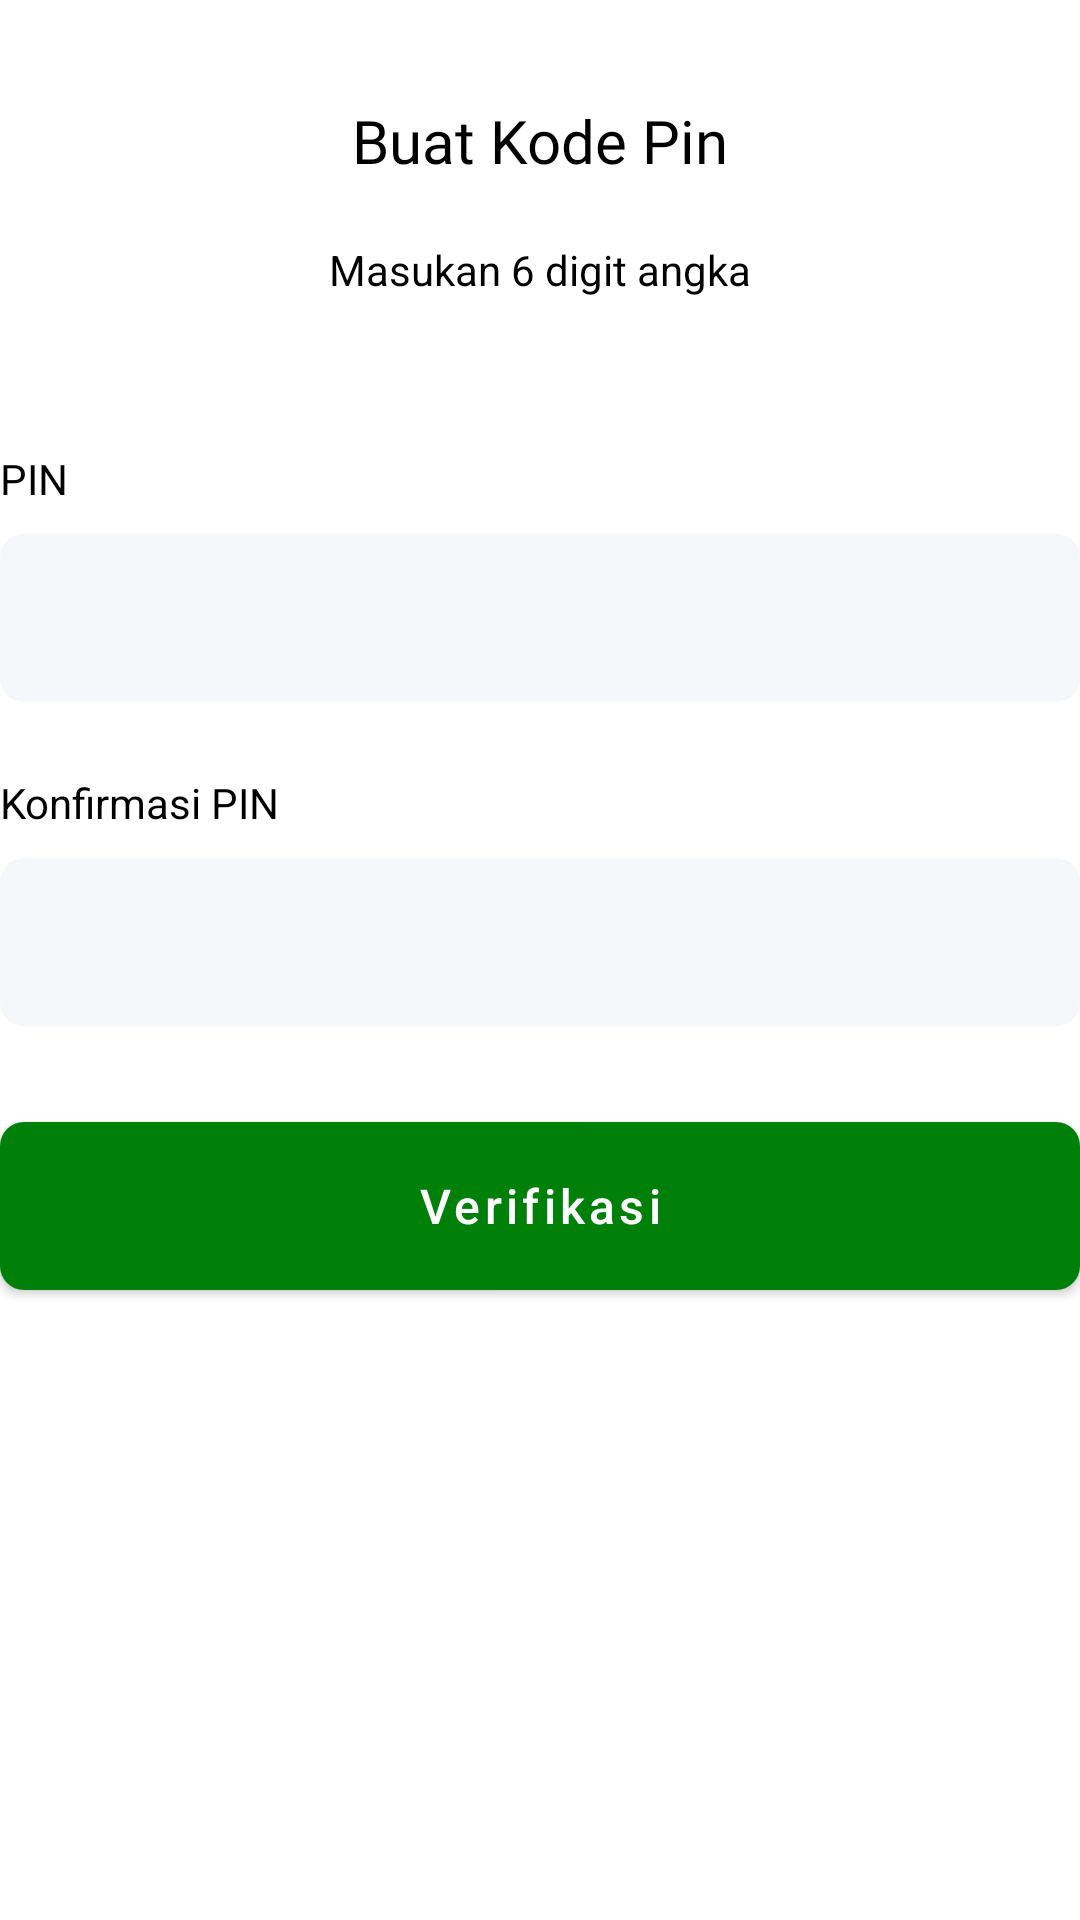

Reconstruct the res/layout file that produces this screen, plus the resources it refers to.
<!-- AndroidManifest.xml: application theme Theme.Wakafku_dummy -->
<!-- res/layout/activity_lupa_pin.xml -->
<?xml version="1.0" encoding="utf-8"?>
<LinearLayout xmlns:android="http://schemas.android.com/apk/res/android"
    xmlns:app="http://schemas.android.com/apk/res-auto"
    xmlns:tools="http://schemas.android.com/tools"
    android:layout_width="match_parent"
    android:layout_height="match_parent"
    android:layout_marginStart="16dp"
    android:layout_marginEnd="16dp"
    android:orientation="vertical"
    tools:context=".LupaPinActivity">

    <TextView
        android:layout_width="match_parent"
        android:layout_height="30dp"
        android:layout_marginTop="32dp"
        android:fontFamily="@font/font_poppins"
        android:gravity="center"
        android:text="@string/lupa_pin_buat_kode_pin"
        android:textAlignment="center"
        android:textColor="@color/black"
        android:textSize="20sp" />

    <TextView
        android:layout_width="match_parent"
        android:layout_height="24dp"
        android:layout_marginTop="16dp"
        android:gravity="center"
        android:text="@string/lupa_pin_masukan_6_digit_angka"
        android:textColor="@color/black"
        android:textSize="14dp" />

    <TextView
        android:layout_width="match_parent"
        android:layout_height="24dp"
        android:layout_marginTop="48dp"
        android:text="@string/lupa_pin_txt_pin"
        android:textColor="@color/black" />

    <com.google.android.material.textfield.TextInputEditText
        android:id="@+id/lupa_pin_edittext_Pin"
        android:layout_width="match_parent"
        android:layout_height="56dp"
        android:layout_marginTop="4dp"
        android:background="@drawable/button_gray"
        android:inputType="number|phone"
        android:maxLength="6"
        android:padding="16dp"
        android:singleLine="true" />

    <TextView
        android:layout_width="match_parent"
        android:layout_height="24dp"
        android:layout_marginTop="24dp"
        android:text="@string/lupa_pin_txt_konfirmasi_pin"
        android:textColor="@color/black" />

    <com.google.android.material.textfield.TextInputEditText
        android:id="@+id/lupa_pin_edittext_konfirmasiPin"
        android:layout_width="match_parent"
        android:layout_height="56dp"
        android:layout_marginTop="4dp"
        android:background="@drawable/button_gray"
        android:inputType="number|phone"
        android:maxLength="6"
        android:padding="16dp"
        android:singleLine="true" />

    <Button
        android:id="@+id/lupapin_btn_action"
        android:layout_width="match_parent"
        android:layout_height="56dp"
        android:layout_marginTop="32dp"
        android:background="@drawable/button"
        android:text="@string/lupa_pin_btn_verifikasi"
        android:textAllCaps="false"
        android:textColor="@color/white"
        android:textSize="16sp" />

</LinearLayout>
<!-- resources referenced by this layout -->
<resources>
  <color name="black">#FF000000</color>
  <color name="white">#FFFFFFFF</color>
  <!-- drawable button (drawable) -->
  <?xml version="1.0" encoding="utf-8"?>
  <shape
      xmlns:android="http://schemas.android.com/apk/res/android"
      android:shape="rectangle">
      <corners
          android:radius="8dp"
           />
      <solid android:color="@color/colorPrimary" />
  
  </shape>
  <!-- drawable button_gray (drawable) -->
  <?xml version="1.0" encoding="utf-8"?>
  <shape xmlns:android="http://schemas.android.com/apk/res/android"
      android:shape="rectangle">
      <corners
          android:radius="8dp"
          />
      <solid android:color="@color/colorgray" />
  
  </shape>
  <string name="lupa_pin_btn_verifikasi">Verifikasi</string>
  <string name="lupa_pin_buat_kode_pin">Buat Kode Pin</string>
  <string name="lupa_pin_masukan_6_digit_angka">Masukan 6 digit angka</string>
  <string name="lupa_pin_txt_konfirmasi_pin">Konfirmasi PIN</string>
  <string name="lupa_pin_txt_pin">PIN</string>
  <style name="Theme.Wakafku_dummy" parent="Theme.MaterialComponents.Light.NoActionBar">
          
          <item name="colorPrimary">@color/colorPrimary</item>
          <item name="colorPrimaryVariant">@color/colorPrimaryDark</item>
          <item name="colorOnPrimary">@color/white</item>
  
          
          <item name="colorSecondary">@color/colorBtnblue</item>
          <item name="colorSecondaryVariant">@color/teal_700</item>
          <item name="colorOnSecondary">@color/black</item>
          
          <item name="android:statusBarColor" tools:targetApi="l">?attr/colorPrimaryVariant</item>
          
      </style>
  <color name="colorPrimary">#008009</color>
  <color name="colorgray">#F6F7FA</color>
  <color name="colorPrimaryDark">#006307</color>
  <color name="colorBtnblue">#0082CD</color>
  <color name="teal_700">#FF018786</color>
</resources>
